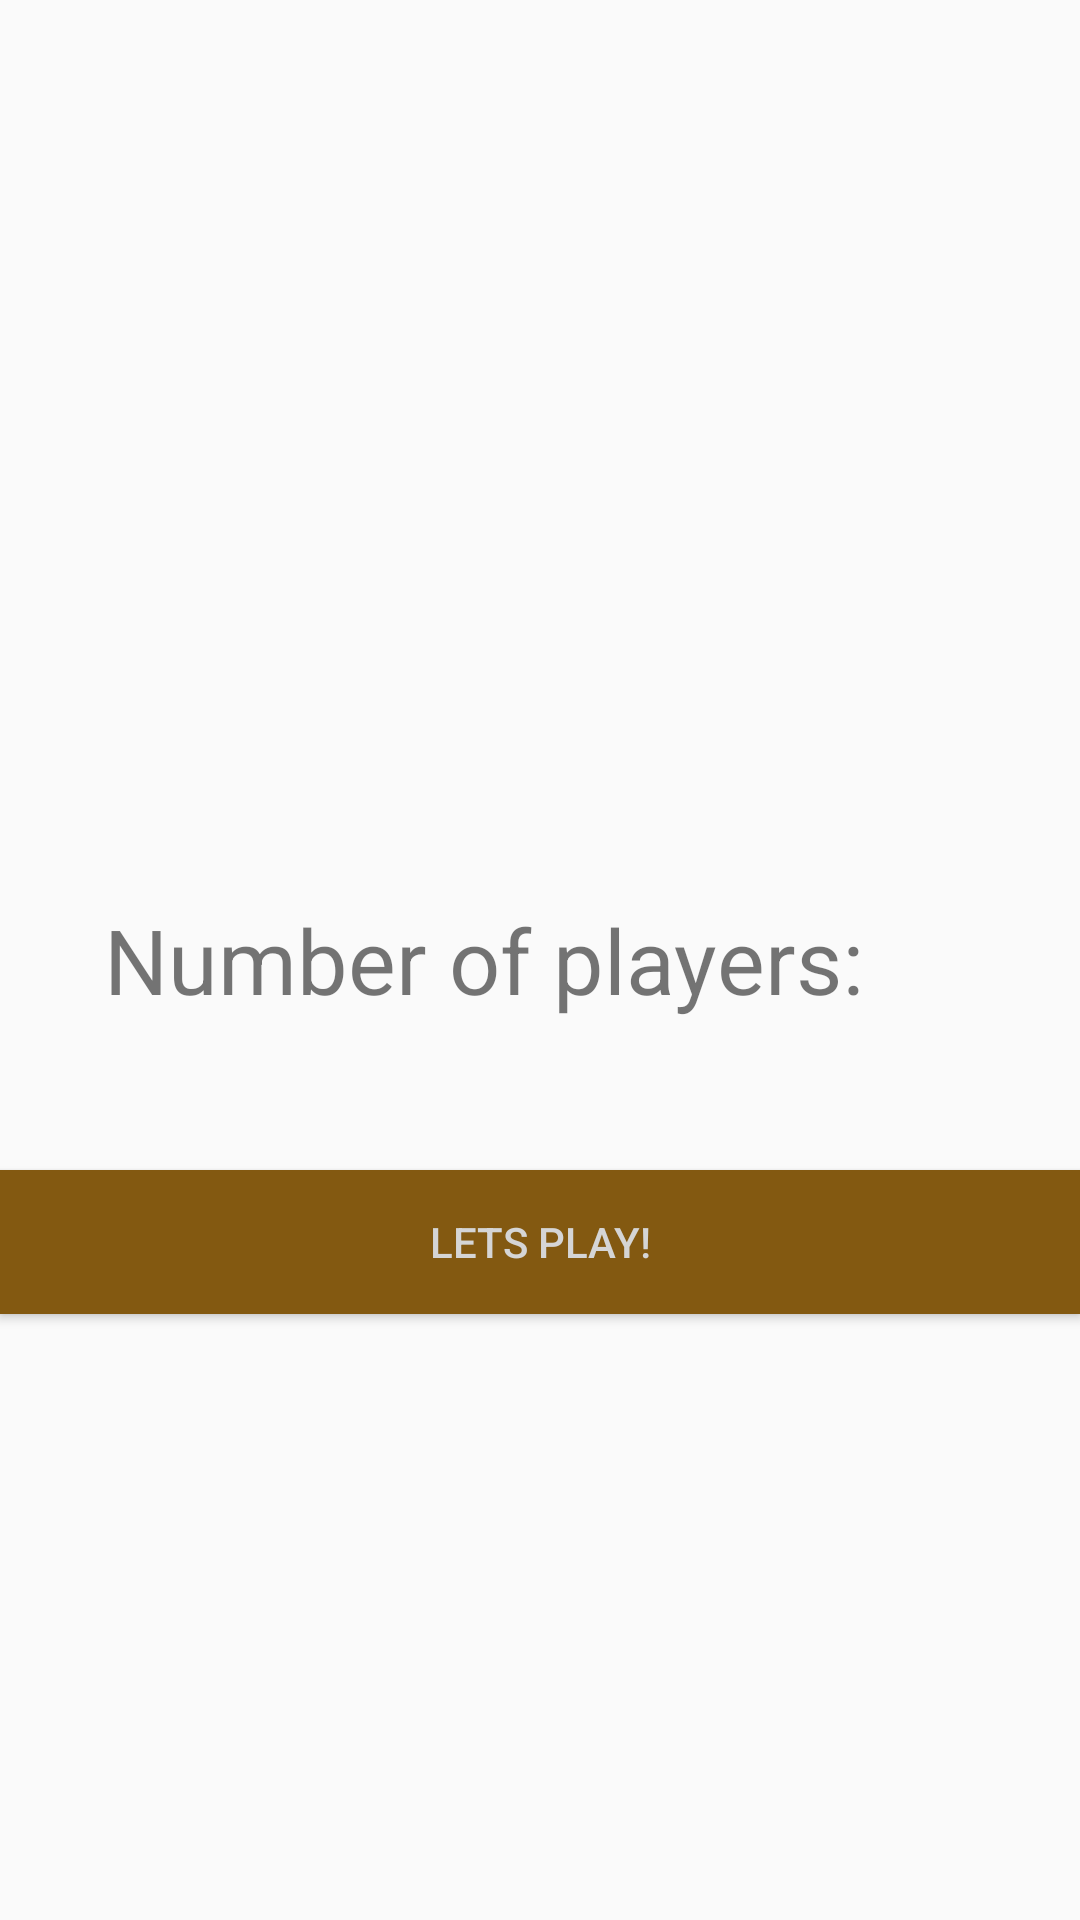

Write the Android layout XML for this screen, with the resource values it uses.
<!-- AndroidManifest.xml: application theme AppTheme -->
<!-- res/layout/activity_start_off.xml -->
<?xml version="1.0" encoding="utf-8"?>
<RelativeLayout xmlns:android="http://schemas.android.com/apk/res/android"
    android:layout_width="match_parent"
    android:layout_height="match_parent">

    <LinearLayout
        android:id="@+id/settingsLayout"
        android:layout_width="wrap_content"
        android:layout_height="wrap_content"
        android:orientation="horizontal"
        android:layout_centerInParent="true">

        <TextView
            android:layout_width="wrap_content"
            android:layout_height="wrap_content"
            android:layout_gravity="center_vertical"
            android:text="Number of players: "
            android:textSize="30sp" />

        <LinearLayout
            android:layout_width="wrap_content"
            android:layout_height="wrap_content"
            android:orientation="vertical">

            <Button
                android:id="@+id/increasePlayerButton"
                android:layout_width="30dp"
                android:layout_height="30dp"
                android:background="@drawable/up_arrow" />

            <TextView
                android:id="@+id/numberOfPlayersText"
                android:layout_width="wrap_content"
                android:layout_height="wrap_content"
                android:layout_gravity="center_horizontal"
                android:textSize="30sp" />

            <Button
                android:id="@+id/decreasePlayerButton"
                android:layout_width="30dp"
                android:layout_height="30dp"
                android:background="@drawable/down_arrow" />

        </LinearLayout>

    </LinearLayout>

    <Button
        android:id="@+id/playButton"
        android:layout_width="match_parent"
        android:layout_height="wrap_content"
        android:layout_gravity="center_horizontal"
        android:layout_marginTop="20dp"
        android:background="#835911"
        android:text="Lets play!"
        android:textColor="#D5D5D5"
        android:layout_below="@id/settingsLayout"/>

</RelativeLayout>
<!-- resources referenced by this layout -->
<resources>
  <style name="AppTheme" parent="Theme.AppCompat.Light.NoActionBar">
          <item name="colorPrimary">@color/colorPrimary</item>
          <item name="colorPrimaryDark">@color/colorPrimaryDark</item>
          <item name="colorAccent">@color/colorAccent</item>
      </style>
  <color name="colorPrimary">#6200EE</color>
  <color name="colorPrimaryDark">#3700B3</color>
  <color name="colorAccent">#03DAC5</color>
</resources>
